Labelled photos from "Real-Time-Road-Condition-Detection-Using-Dashcam-Video", an image-classification folder in CabuleaVictorAndrei/Real-Time-Road-Condition-Detection-Using-Dashcam-Video. The possible labels are: clear, snowy, wet.

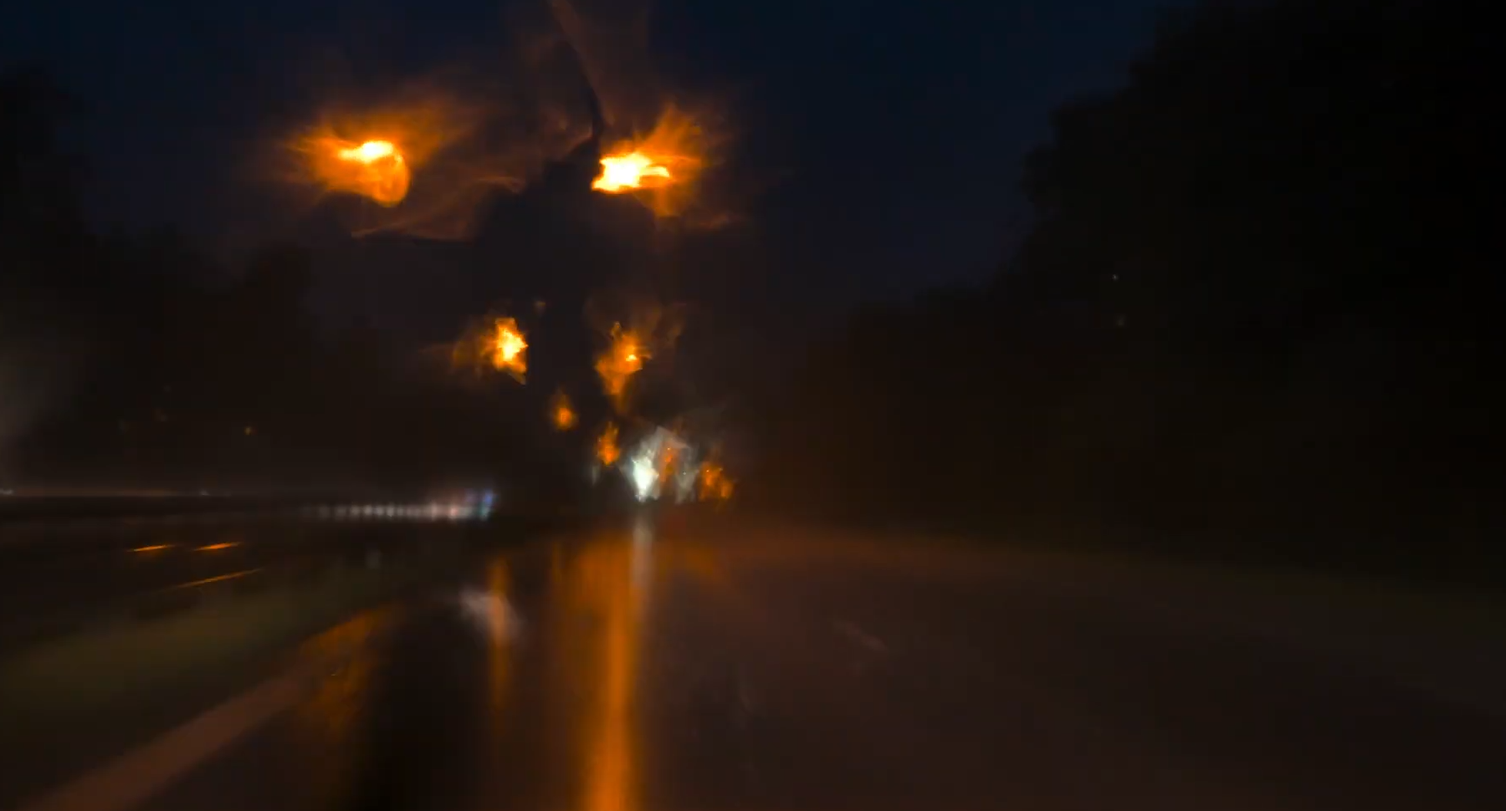
Label: wet

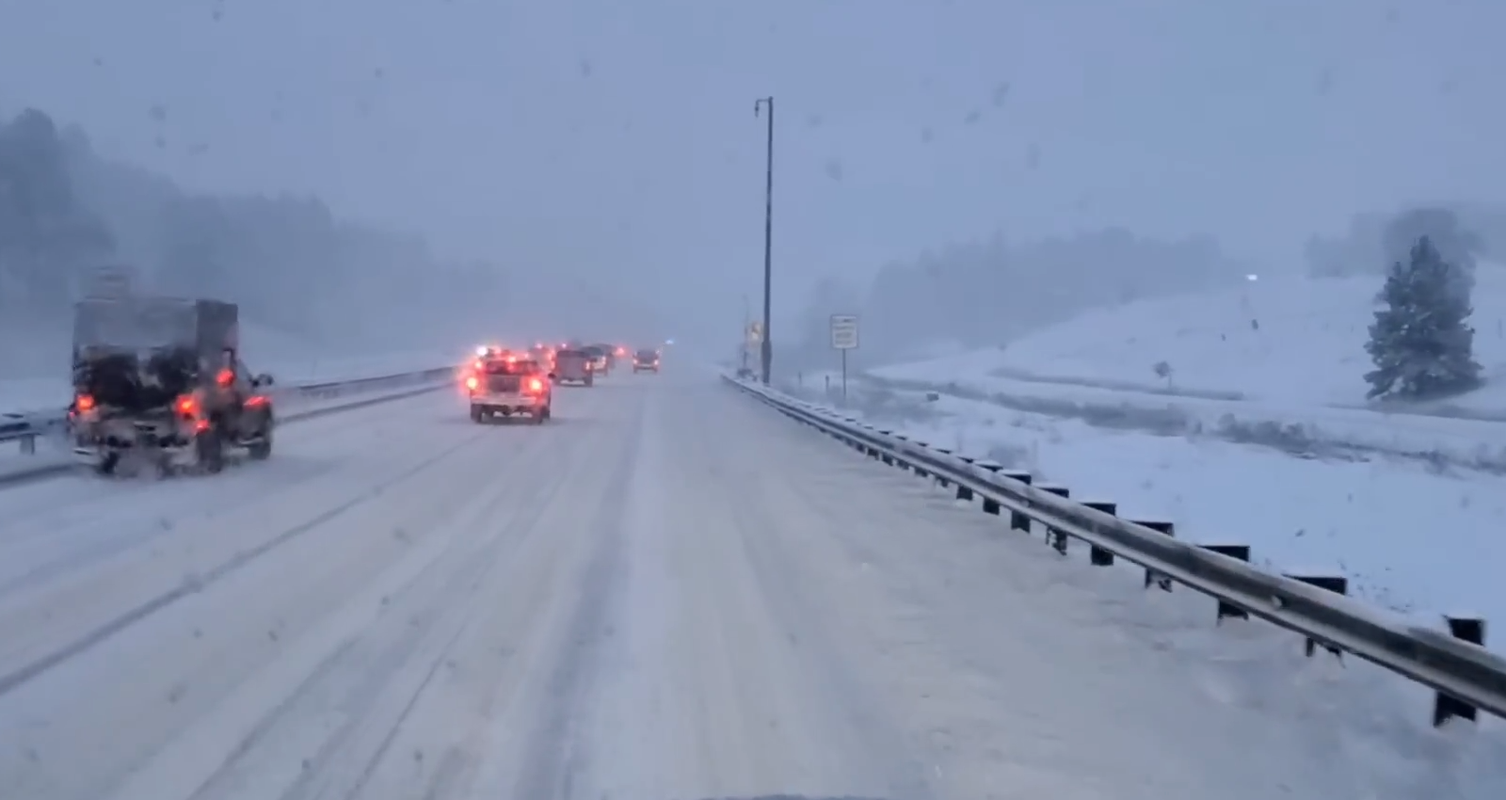
Label: snowy

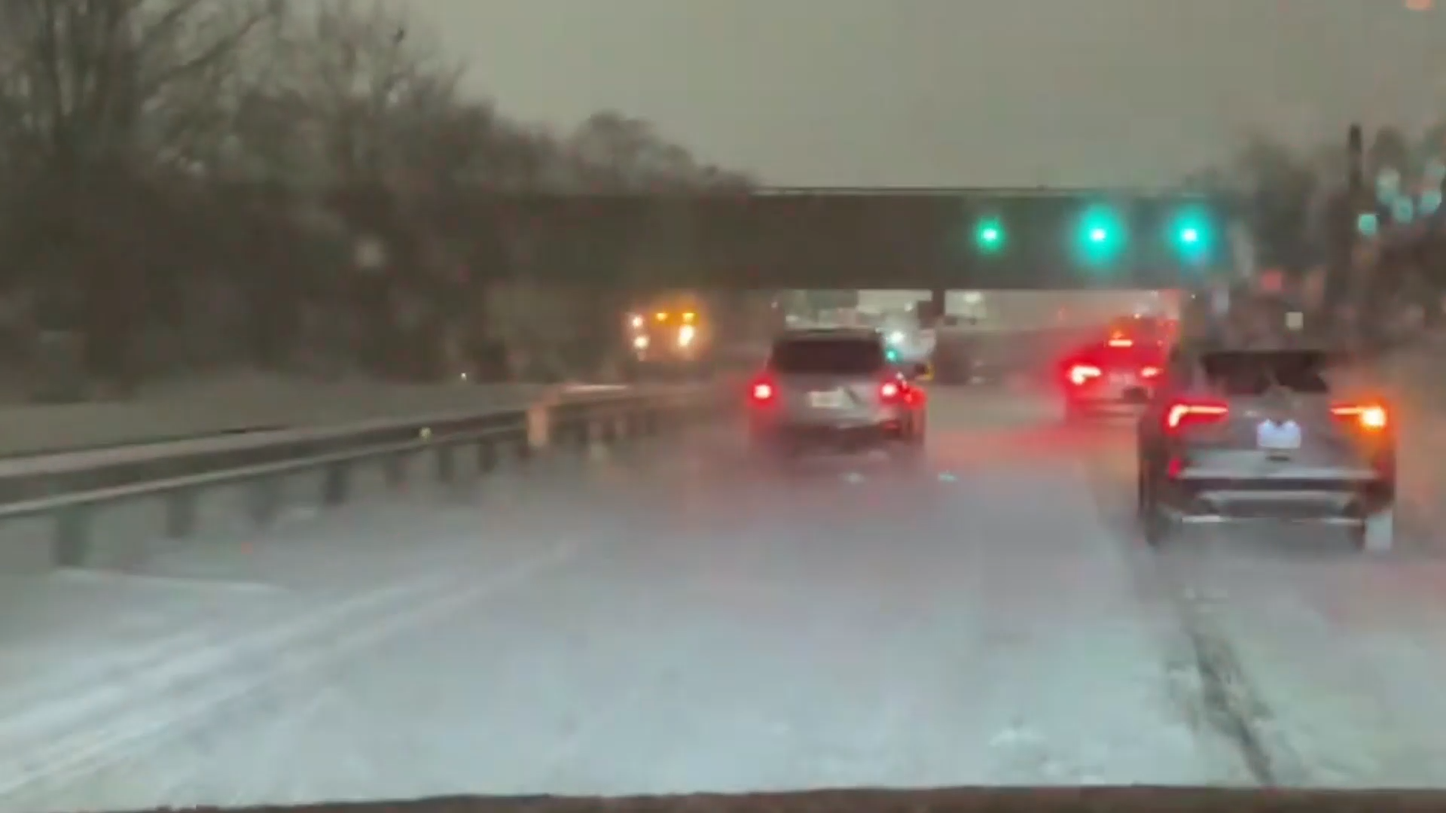
Label: snowy

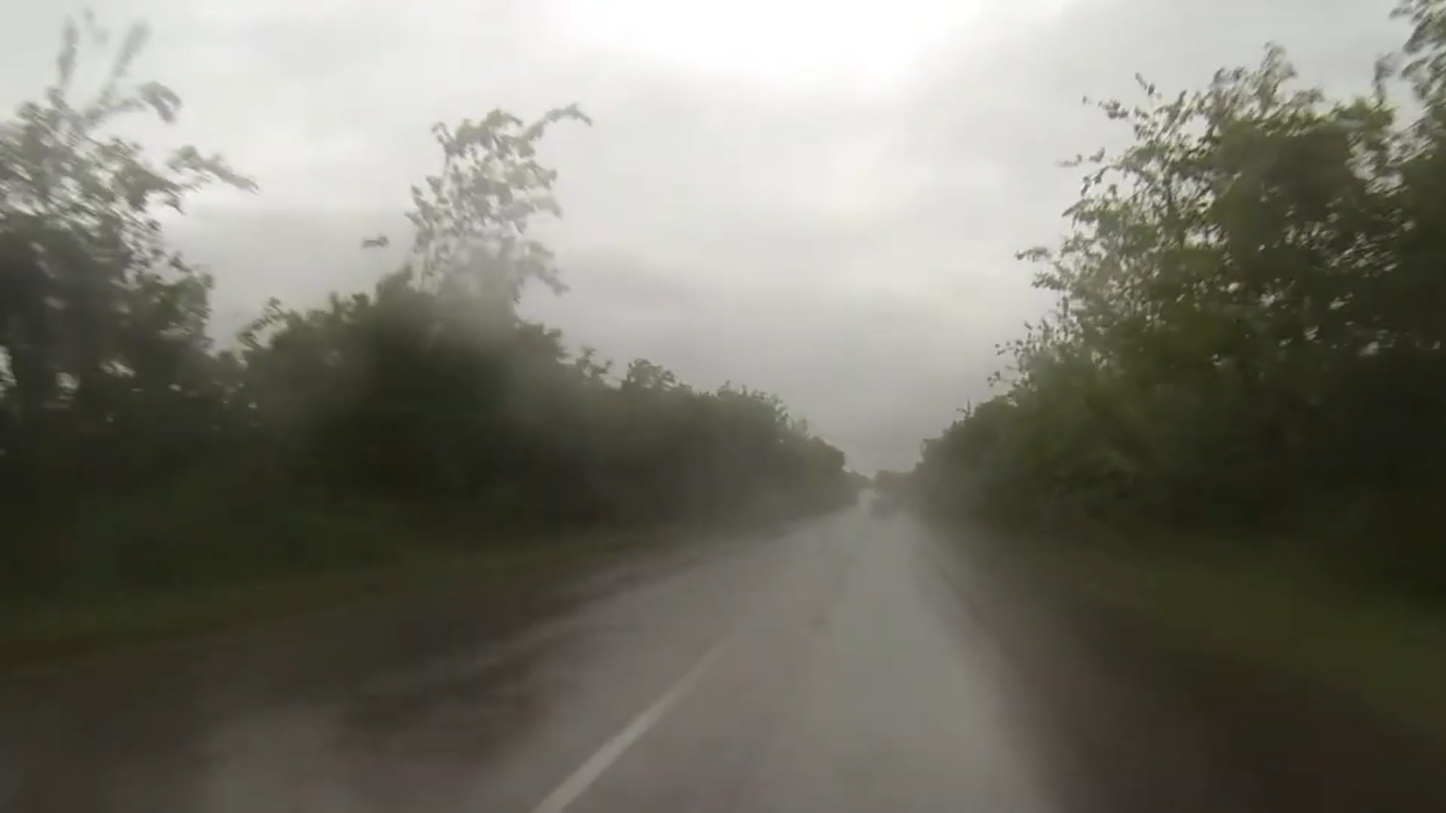
Label: wet

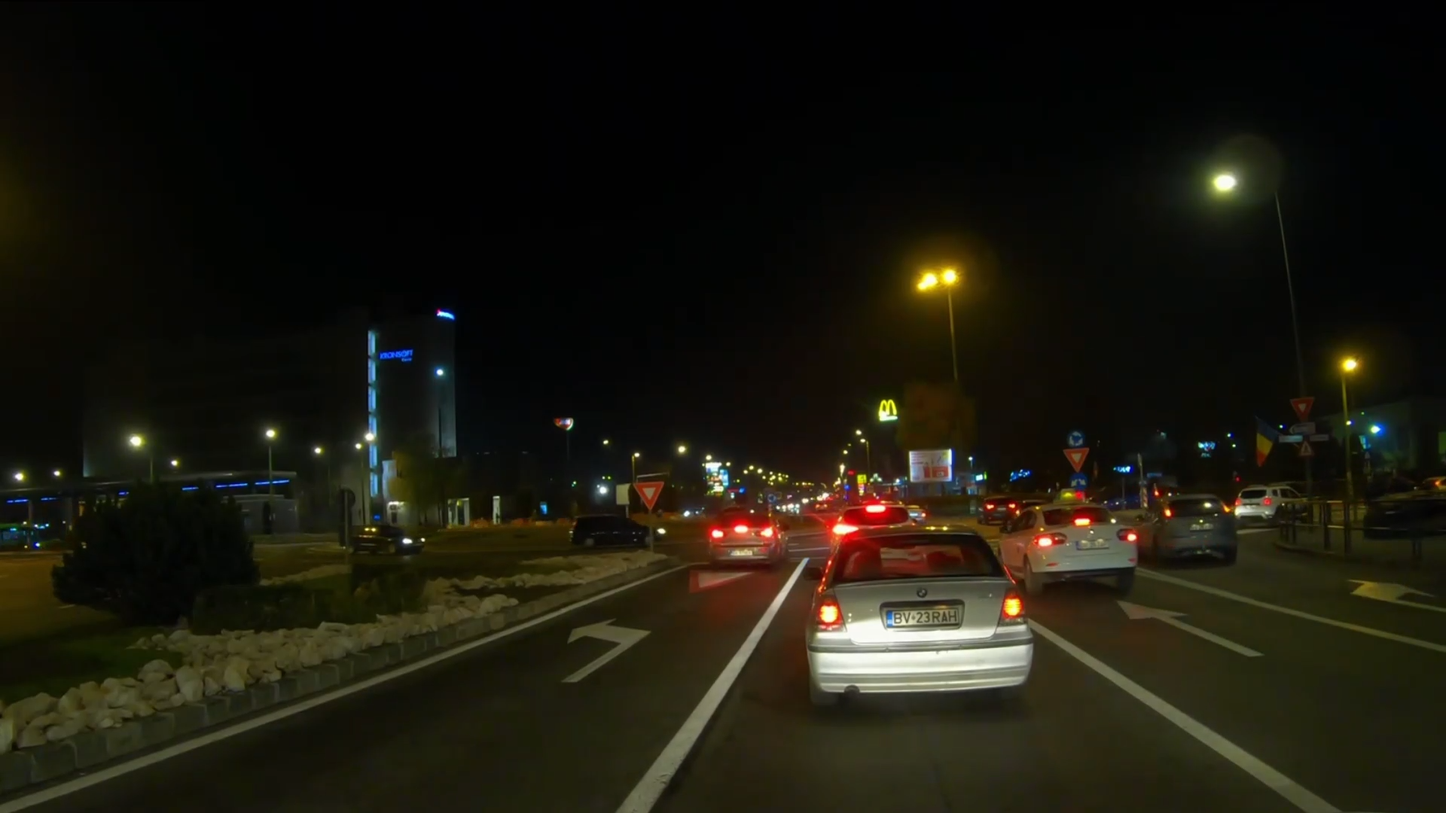
Label: clear

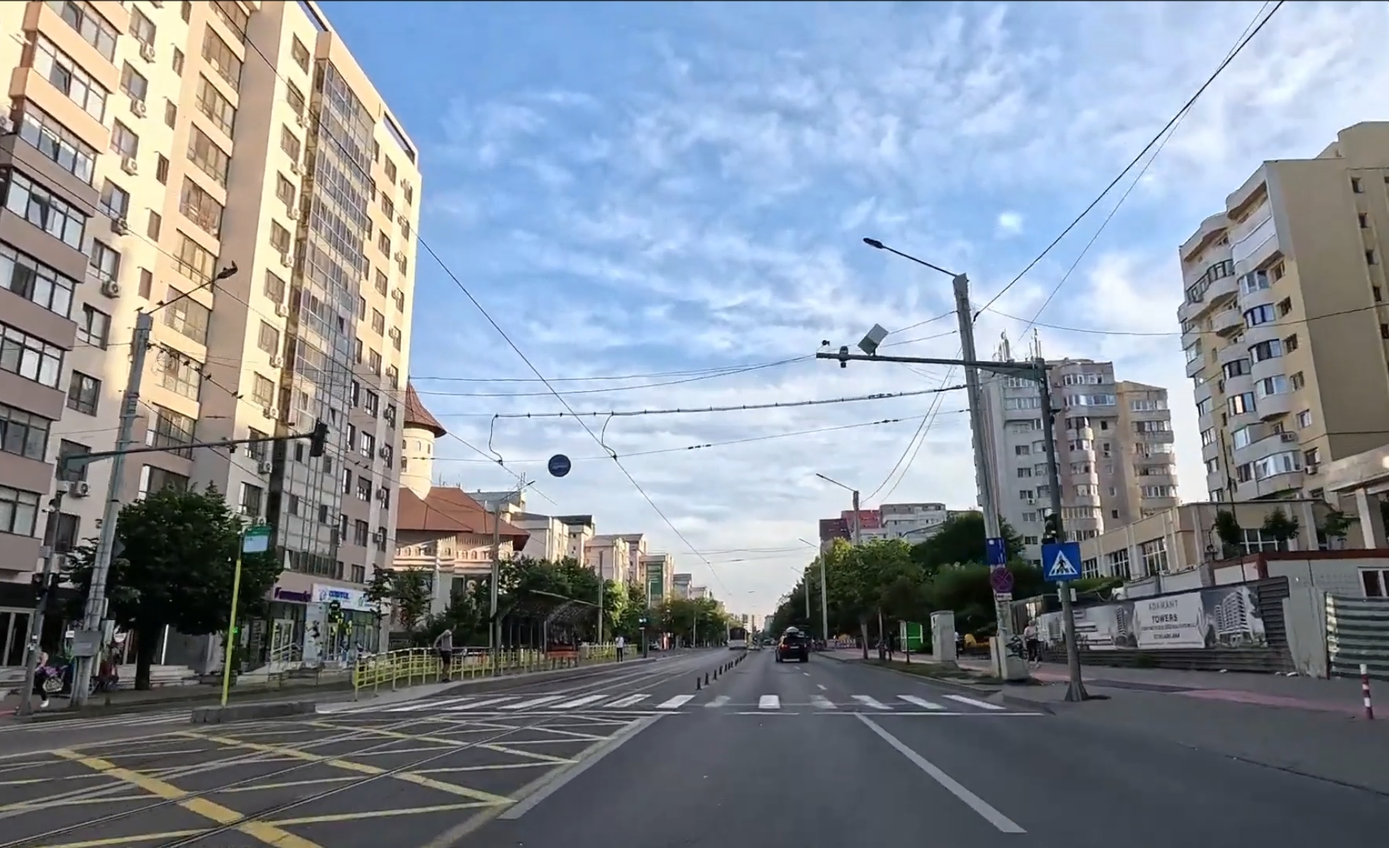
Label: clear
